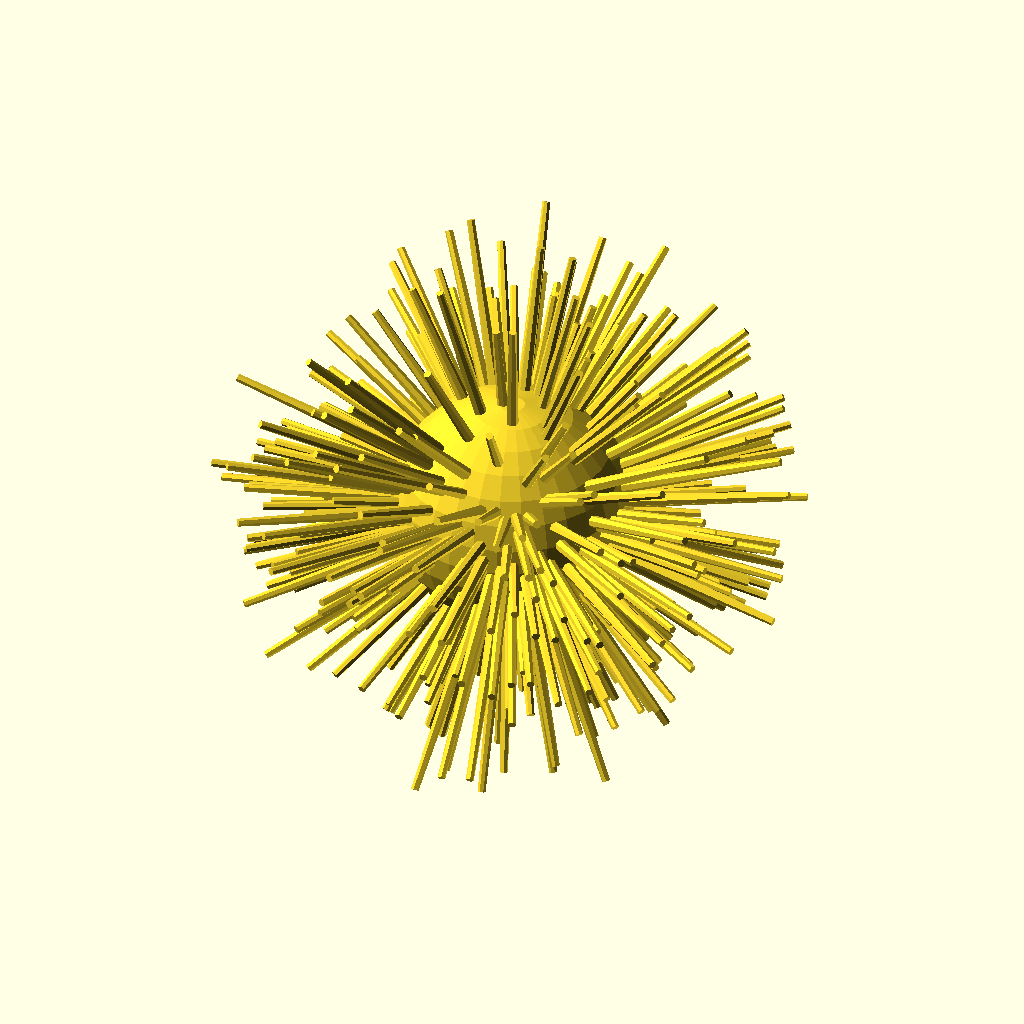
Cell 1 — every parameter at its default value.
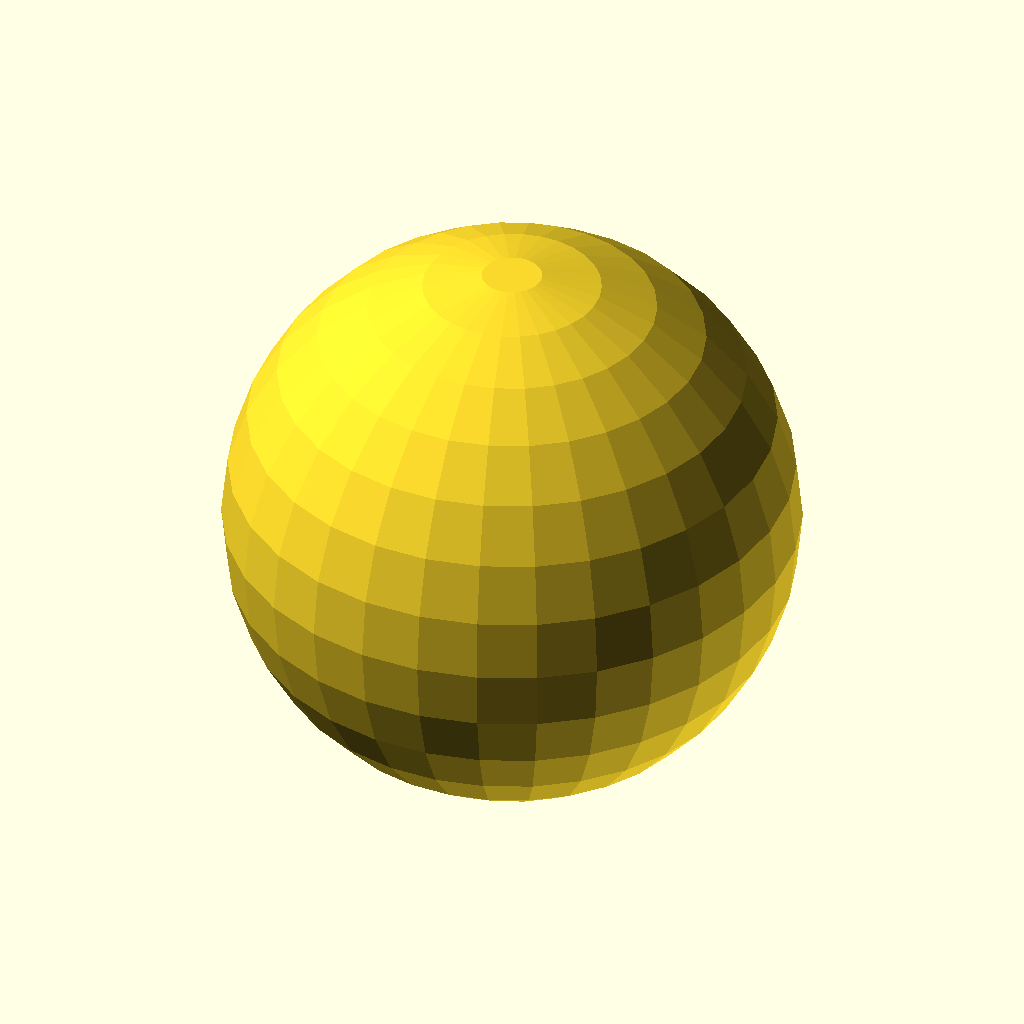
Cell 2 — diameter set to 100, the other parameters unchanged.
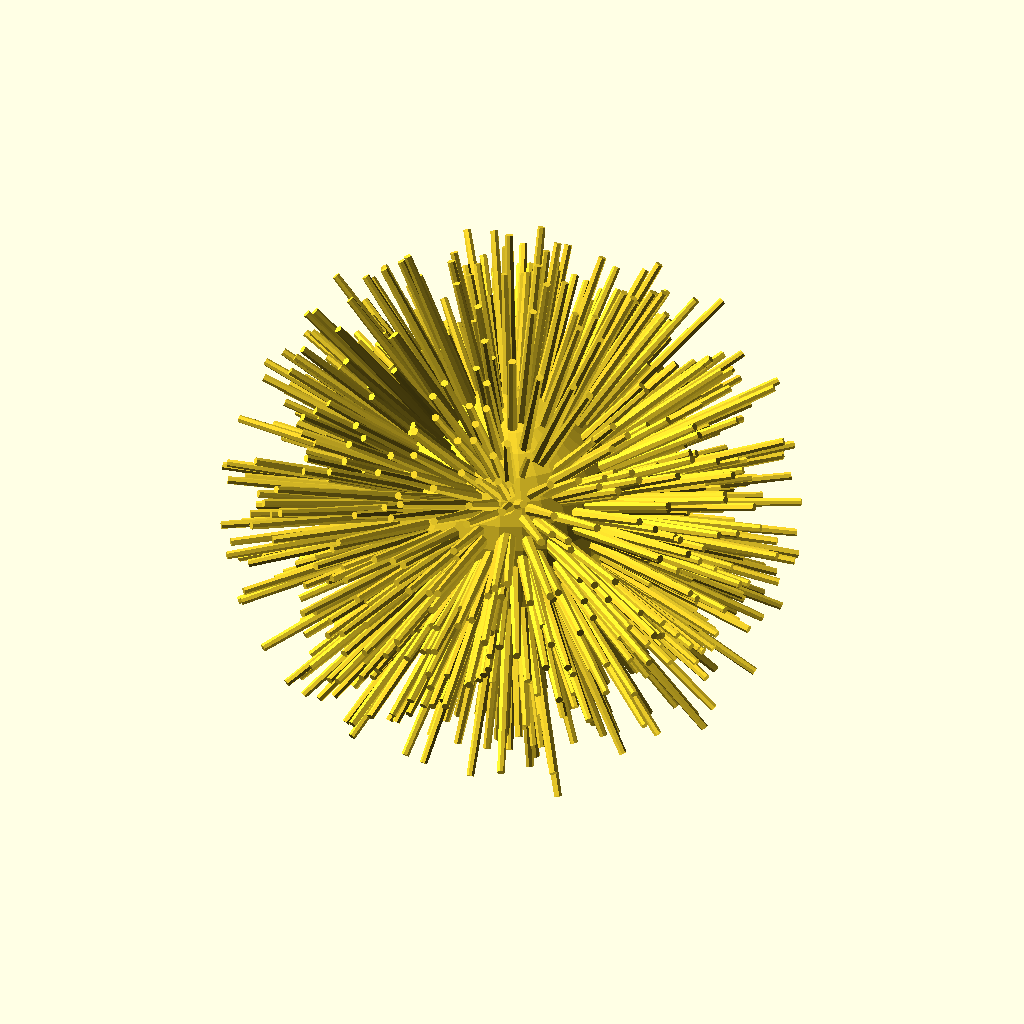
Cell 3: the same model with spikes = 500.
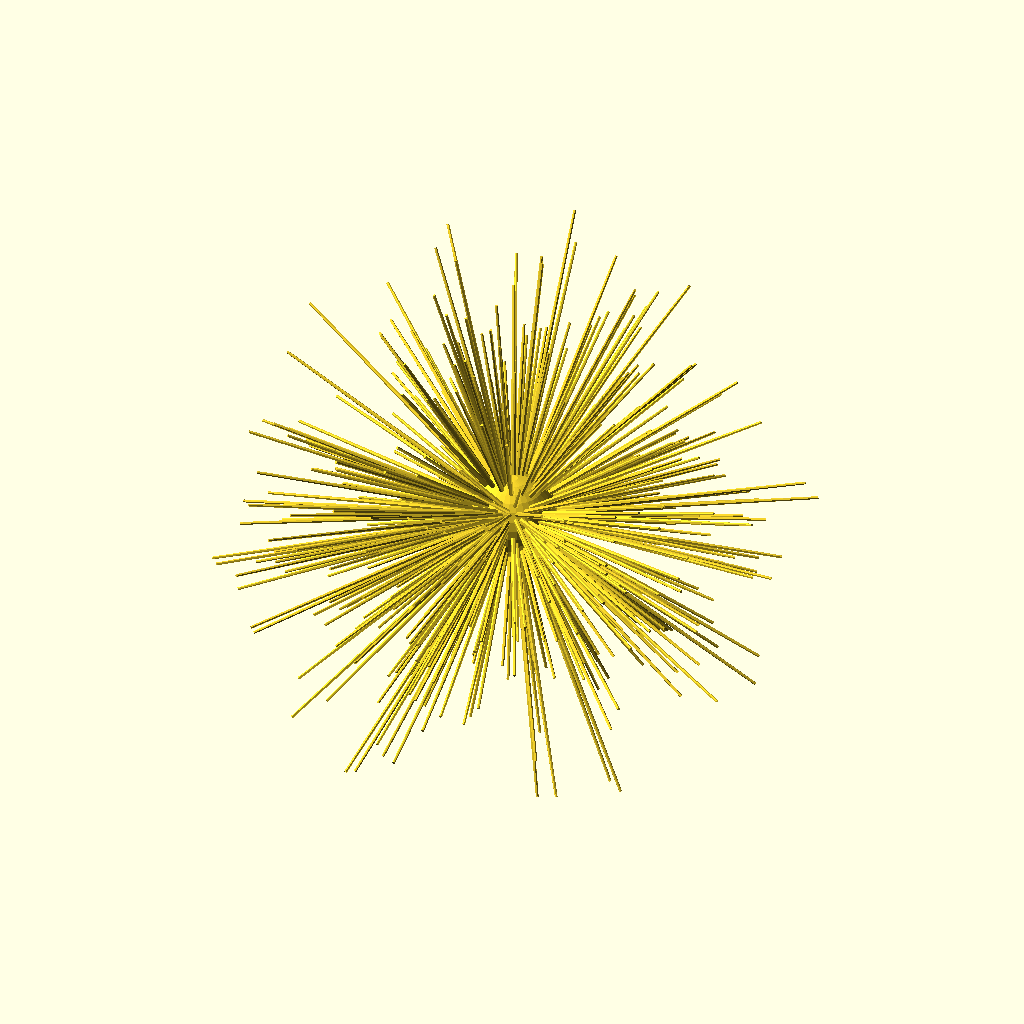
Cell 4: the same model with spike_length = 150.
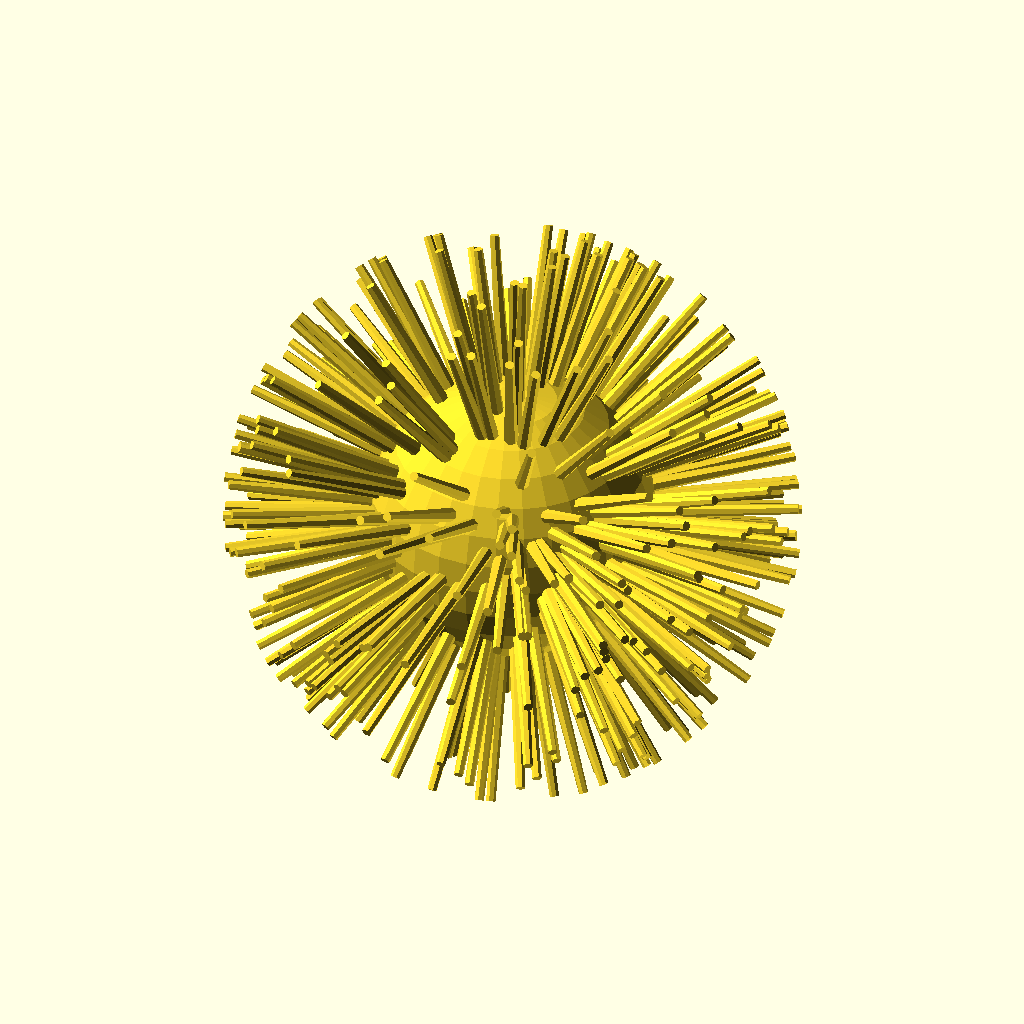
Cell 5: the same model with entropy = 0.
The same orthographic view direction (rotation 55°, 0°, 25°; colour scheme Cornfield) for every cell, with the view re-fitted per cell, so scale and position can differ between cells.
Source of the model, macos/system/library/openscad/0331_Spike_thingy.scad:
// [FL_INDEX: keywords="openscad, 3d_parametric, Spike_thingy, csg_solid" | COT="Parametric OpenSCAD design from 3DCodeverse"]
// Title: Spike thingy

// Diameter of center sphere
diameter = 30; // [10:100]
spikes = 200; // [100:500]
spike_length = 60; // [10:150]
entropy = 10; // [0:10]

sphere(diameter);

range = entropy/10 * (spike_length - diameter) / 2;
length_diffs = rands(-range, range, spikes);
union() {
	for(i = [0: spikes]) {
		rotate(rands(0,360,3)) cylinder(spike_length + length_diffs[i],2,false);
		rotate(rands(0,360,3)) cylinder(spike_length + length_diffs[i],2,false);
	}
}
Customizer parameters (derived from the source; name, type, default, range or options):
diameter: number, default 30, range 10 to 100
spikes: number, default 200, range 100 to 500
spike_length: number, default 60, range 10 to 150
entropy: number, default 10, range 0 to 10
